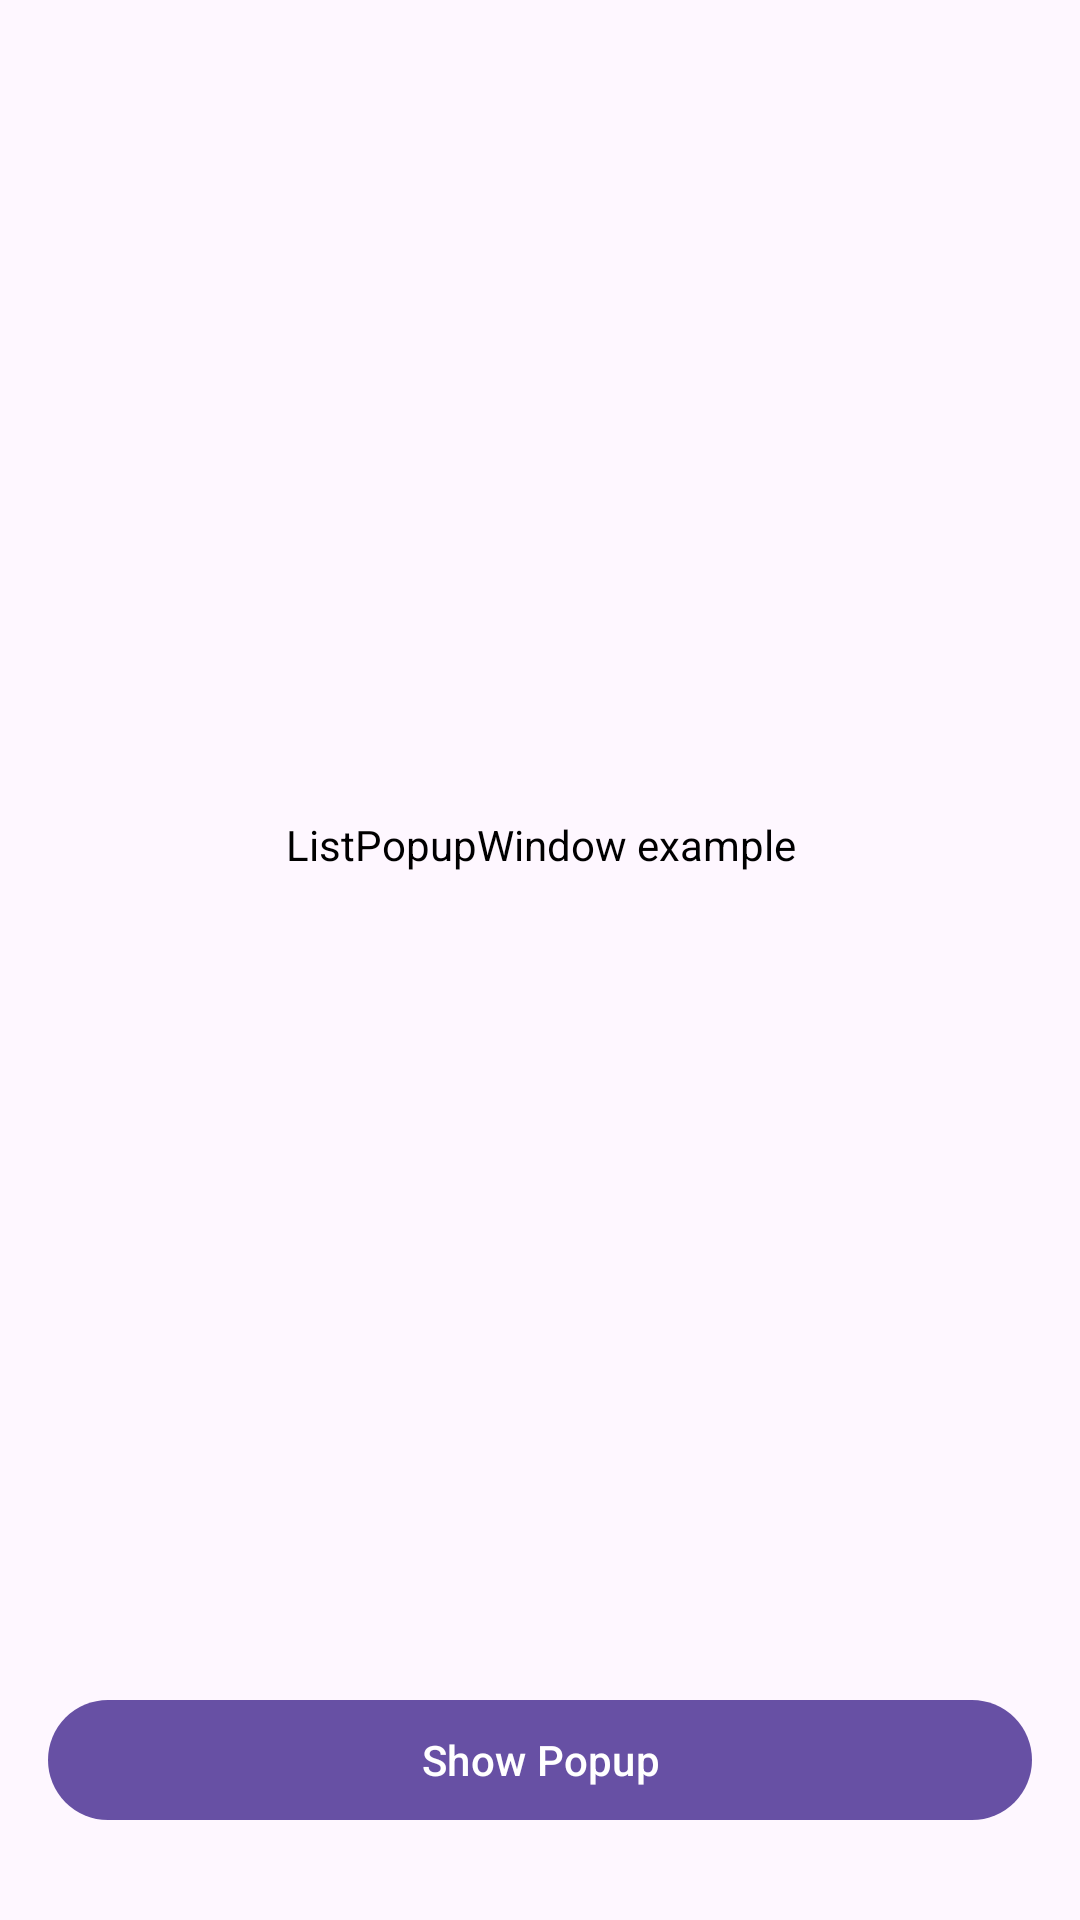

Produce the Android XML layout that renders to this screen, including the resource entries it uses.
<!-- AndroidManifest.xml: application theme Theme.ListPopupWindow -->
<!-- res/layout/activity_main.xml -->
<?xml version="1.0" encoding="utf-8"?>
<androidx.constraintlayout.widget.ConstraintLayout xmlns:android="http://schemas.android.com/apk/res/android"
    xmlns:app="http://schemas.android.com/apk/res-auto"
    xmlns:tools="http://schemas.android.com/tools"
    android:layout_width="match_parent"
    android:layout_height="match_parent"
    android:fitsSystemWindows="true"
    tools:context=".MainActivity">

    <com.google.android.material.textview.MaterialTextView
        android:layout_width="match_parent"
        android:layout_height="wrap_content"
        android:gravity="center"
        android:padding="10dp"
        android:text="@string/listpopupwindow_example"
        android:textColor="@color/black"
        app:layout_constraintBottom_toTopOf="@+id/btnShowPopup"
        app:layout_constraintEnd_toEndOf="parent"
        app:layout_constraintStart_toStartOf="parent"
        app:layout_constraintTop_toTopOf="parent" />


    <com.google.android.material.button.MaterialButton
        android:id="@+id/btnShowPopup"
        android:layout_width="match_parent"
        android:layout_height="wrap_content"
        android:layout_margin="16dp"
        android:text="@string/show_popup"
        app:layout_constraintBottom_toBottomOf="parent"
        app:layout_constraintEnd_toEndOf="parent"
        app:layout_constraintHorizontal_bias="0.0"
        app:layout_constraintStart_toStartOf="parent"
        app:layout_constraintTop_toTopOf="parent"
        app:layout_constraintVertical_bias="0.976" />

</androidx.constraintlayout.widget.ConstraintLayout>
<!-- resources referenced by this layout -->
<resources>
  <string name="listpopupwindow_example">ListPopupWindow example</string>
  <string name="show_popup">Show Popup</string>
  <style name="Theme.ListPopupWindow" parent="Base.Theme.ListPopupWindow" />
  <style name="Base.Theme.ListPopupWindow" parent="Theme.Material3.DayNight.NoActionBar">
          
          
      </style>
  <!-- not gathered from this repository: default colours our renderer supplied (Android Studio template values) -->
  <color name="black">#FF000000</color>
</resources>
